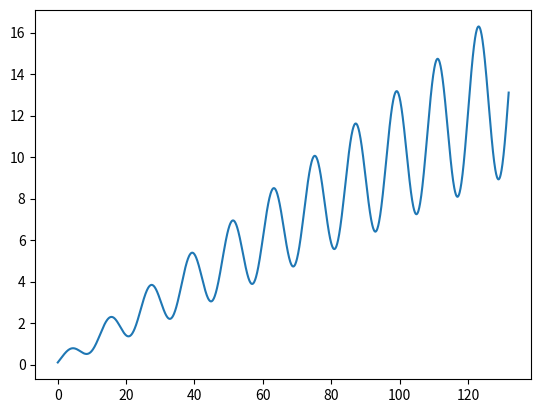

Reproduce this figure in Python.
import numpy as np
import matplotlib.pyplot as plt
from math import sin, pi

a1 = .2
b1 = .03
f = 2 * np.pi / 12.
a2 = .1
b2 = .1

t = np.arange(0, 11*12, 1/12, dtype=float)
y = (a1 + b1*t)*np.sin(f*t) + (a2 + b2*t)

plt.plot(t, y)
plt.show()
